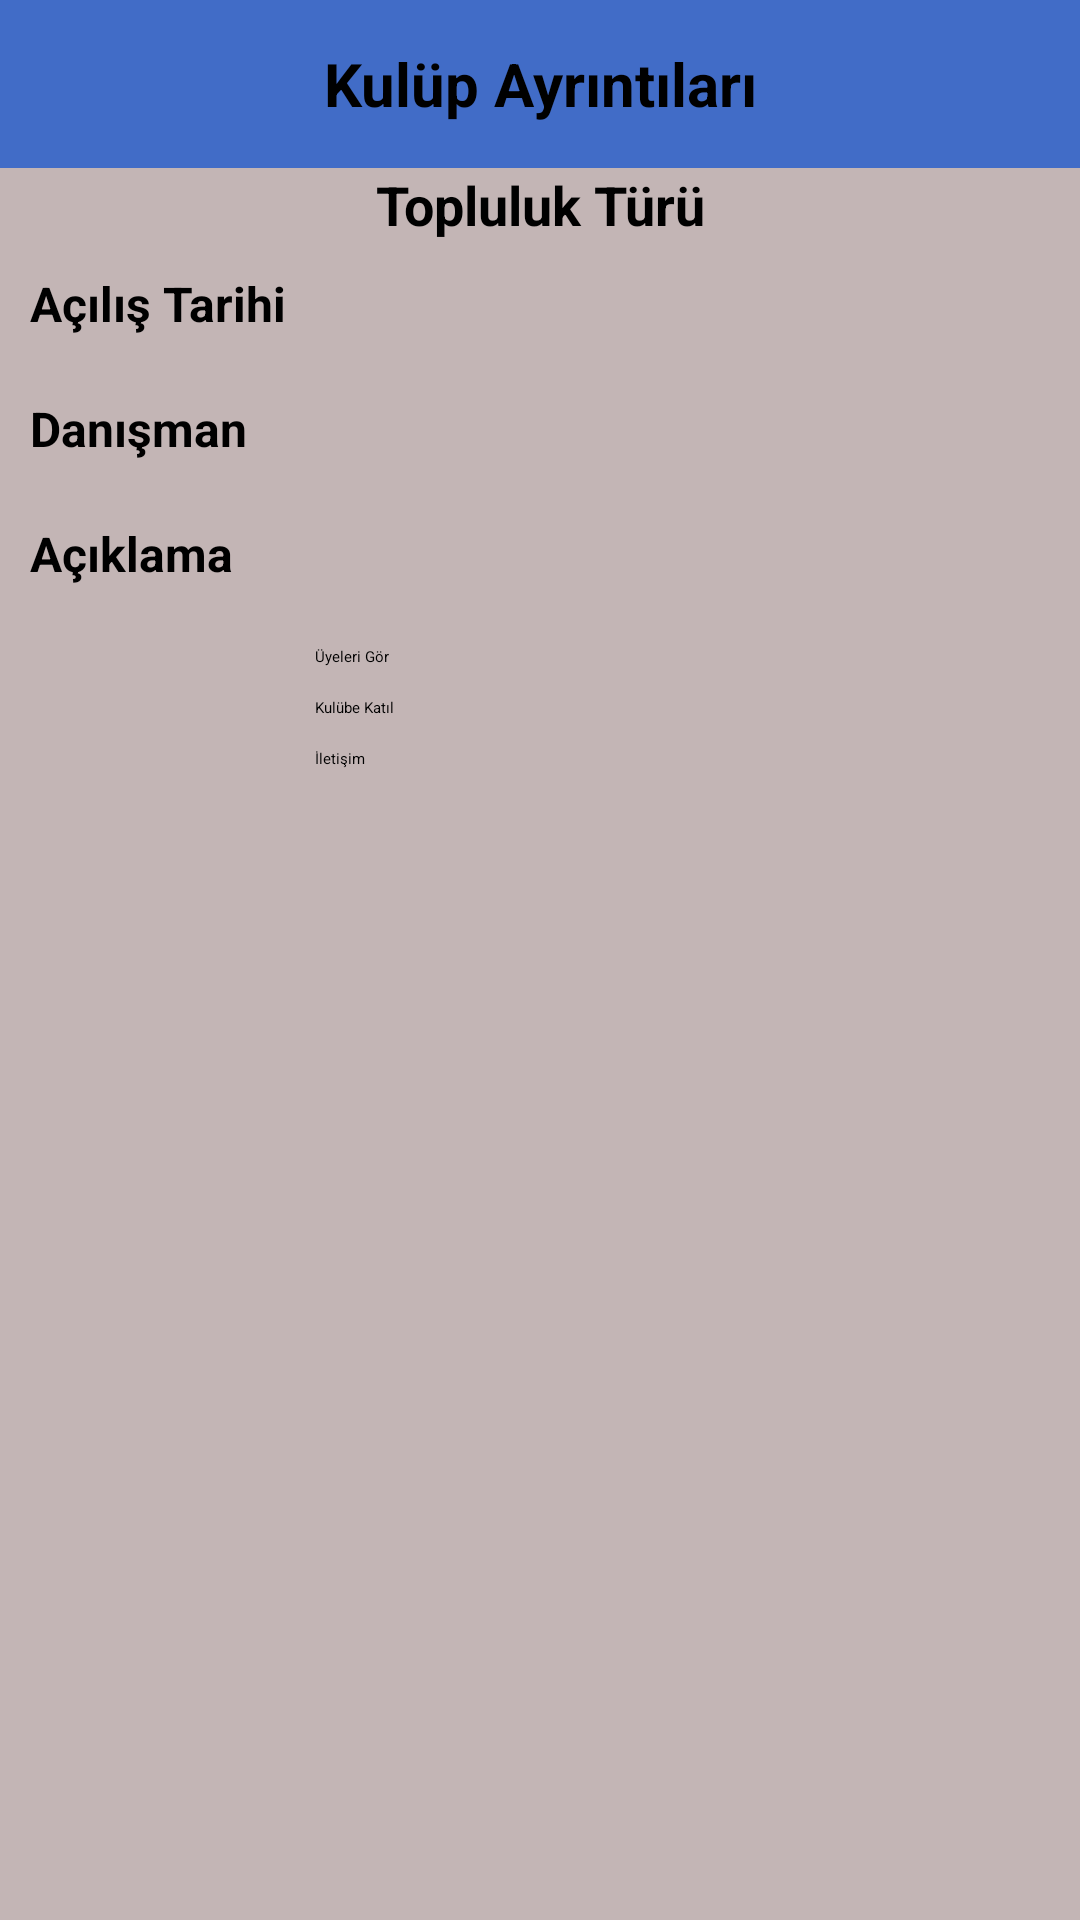

Layout XML and referenced resources for this Android screen:
<!-- AndroidManifest.xml: application theme Theme.AkdenizSosyal -->
<!-- res/layout/activity_details_club.xml -->
<?xml version="1.0" encoding="utf-8"?>
<androidx.constraintlayout.widget.ConstraintLayout xmlns:android="http://schemas.android.com/apk/res/android"
    xmlns:app="http://schemas.android.com/apk/res-auto"
    xmlns:tools="http://schemas.android.com/tools"
    android:layout_width="match_parent"
    android:layout_height="match_parent"
    android:background="@color/main_color"
    tools:context=".DetailsClub">

    <LinearLayout
        android:layout_width="match_parent"
        android:layout_height="match_parent"
        android:orientation="vertical">

        <TextView
            android:id="@+id/txtClubNameDesc"
            android:layout_width="match_parent"
            android:layout_height="56dp"
            android:background="@color/button_color"
            android:gravity="center"
            android:padding="14dp"
            android:text="Kulüp Ayrıntıları"
            android:textColor="@color/black"
            android:textSize="20dp"
            android:textStyle="bold" />

        <ImageView
            android:id="@+id/imgClubLogo"
            android:layout_width="match_parent"
            android:layout_height="wrap_content"
            app:srcCompat="@drawable/exp_club_img" />

        <TextView
            android:id="@+id/txtClubType"
            android:layout_width="match_parent"
            android:layout_height="wrap_content"
            android:layout_gravity="center"
            android:gravity="center"
            android:text="Topluluk Türü"
            android:textColor="@color/black"
            android:textSize="18sp"
            android:textStyle="bold" />

        <TextView
            android:id="@+id/txtOpeningDate"
            android:layout_width="match_parent"
            android:layout_height="wrap_content"
            android:padding="10dp"
            android:text="Açılış Tarihi"
            android:textColor="@color/black"
            android:textSize="16sp"
            android:textStyle="bold" />

        <TextView
            android:id="@+id/txtAdvisor"
            android:layout_width="match_parent"
            android:layout_height="wrap_content"
            android:padding="10dp"
            android:text="Danışman"
            android:textColor="@color/black"
            android:textSize="16sp"
            android:textStyle="bold" />

        <TextView
            android:id="@+id/txtClubDesc"
            android:layout_width="match_parent"
            android:layout_height="wrap_content"
            android:padding="10dp"
            android:text="Açıklama"
            android:textColor="@color/black"
            android:textSize="16sp"
            android:textStyle="bold" />

        <Button
            android:id="@+id/button3"
            android:layout_width="150dp"
            android:layout_height="wrap_content"
            android:layout_gravity="center"
            android:layout_margin="10dp"
            android:text="Üyeleri Gör" />

        <Button
            android:id="@+id/button"
            android:layout_width="150dp"
            android:layout_height="wrap_content"
            android:layout_gravity="center"
            android:layout_marginBottom="10dp"
            android:text="Kulübe Katıl" />

        <Button
            android:id="@+id/button2"
            android:layout_width="150dp"
            android:layout_height="wrap_content"
            android:layout_gravity="center"
            android:text="İletişim" />
    </LinearLayout>
</androidx.constraintlayout.widget.ConstraintLayout>
<!-- resources referenced by this layout -->
<resources>
  <color name="black">#FF000000</color>
  <color name="button_color">#416CC7</color>
  <color name="main_color">#C3B5B5</color>
  <!-- drawable exp_club_img: png bitmap (drawable, 4184 bytes) -->
</resources>
